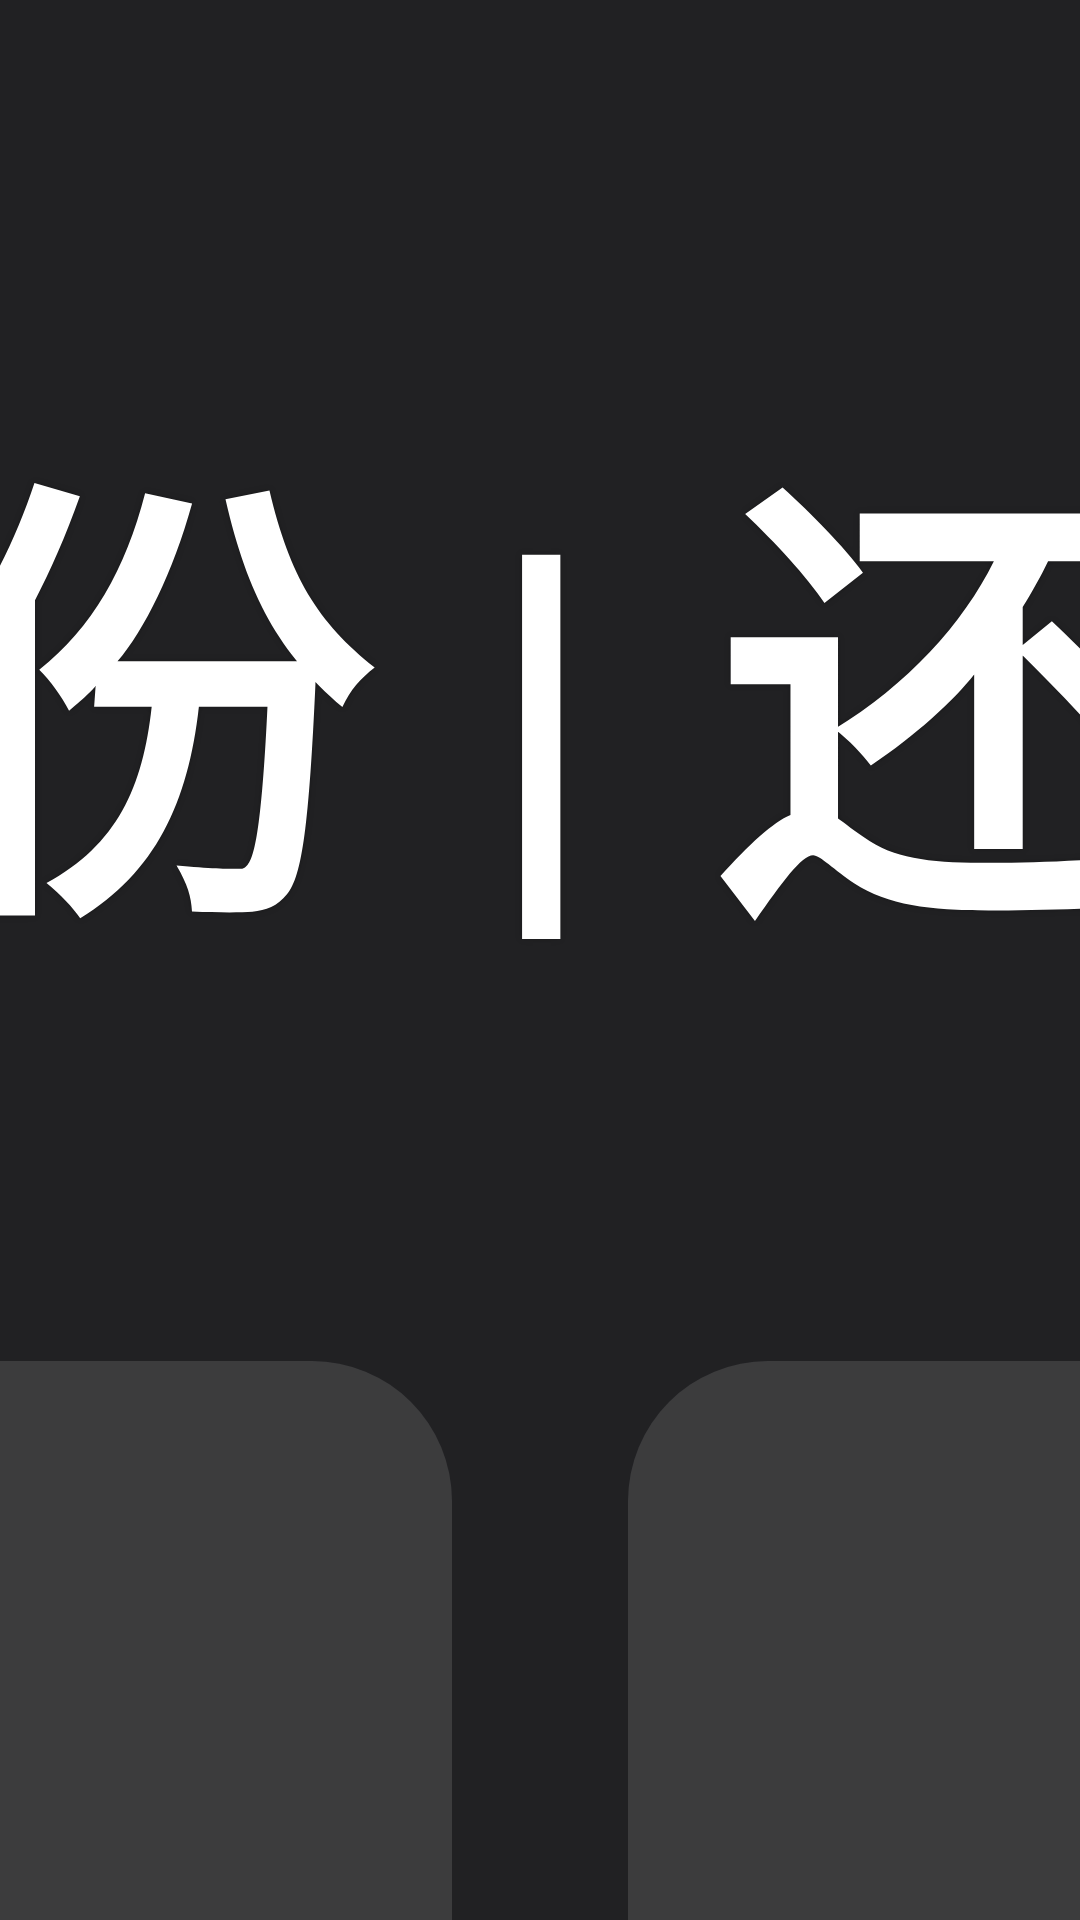

Produce the Android XML layout that renders to this screen, including the resource entries it uses.
<!-- AndroidManifest.xml: application theme AppTheme.NoActionBar -->
<!-- res/layout/dialog_backup.xml -->
<?xml version="1.0" encoding="utf-8"?>
<FrameLayout xmlns:android="http://schemas.android.com/apk/res/android"
    xmlns:app="http://schemas.android.com/apk/res-auto"
    xmlns:tools="http://schemas.android.com/tools"
    android:layout_width="match_parent"
    android:layout_height="match_parent">

    <androidx.constraintlayout.widget.ConstraintLayout
        android:layout_width="@dimen/vs_480"
        android:layout_height="wrap_content"
        android:layout_gravity="center"
        android:background="@drawable/shape_danmu_setting_bg">

        <TextView
            android:id="@+id/title"
            android:layout_width="wrap_content"
            android:layout_height="wrap_content"
            android:lineSpacingExtra="@dimen/ts_40"
            android:lineSpacingMultiplier="0"
            android:padding="@dimen/vs_20"
            android:shadowColor="@color/color_000000_30"
            android:shadowDx="0"
            android:shadowDy="0"
            android:shadowRadius="5"
            android:singleLine="true"
            android:text="备份 | 还原"
            android:textColor="@color/dialog_text_primary"
            android:textSize="@dimen/ts_26"
            android:textStyle="bold"
            app:layout_constraintLeft_toLeftOf="parent"
            app:layout_constraintRight_toRightOf="parent"
            app:layout_constraintTop_toTopOf="parent"
            tools:text="备份 | 还原" />

        <LinearLayout
            android:id="@+id/backup_buttons"
            android:layout_width="match_parent"
            android:layout_height="wrap_content"
            android:orientation="horizontal"
            android:paddingLeft="@dimen/vs_30"
            android:paddingRight="@dimen/vs_30"
            app:layout_constraintTop_toBottomOf="@id/title">

            <TextView
                android:id="@+id/backupNow"
                android:layout_width="wrap_content"
                android:layout_height="wrap_content"
                android:layout_gravity="center"
                android:layout_marginEnd="@dimen/vs_5"
                android:layout_marginRight="@dimen/vs_5"
                android:layout_weight="1"
                android:background="@drawable/button_danmu_setting"
                android:focusable="true"
                android:gravity="center"
                android:padding="@dimen/vs_10"
                android:text="立即备份"
                android:textColor="@color/atv_btn_text"
                android:textSize="@dimen/ts_22" />

            <TextView
                android:id="@+id/storagePermission"
                android:layout_width="wrap_content"
                android:layout_height="wrap_content"
                android:layout_gravity="center"
                android:layout_marginStart="@dimen/vs_5"
                android:layout_marginLeft="@dimen/vs_5"
                android:layout_weight="1"
                android:background="@drawable/button_danmu_setting"
                android:focusable="true"
                android:gravity="center"
                android:padding="@dimen/vs_10"
                android:text="存储权限"
                android:textColor="@color/atv_btn_text"
                android:textSize="@dimen/ts_22" />
        </LinearLayout>

        <TextView
            android:id="@+id/restore_tip"
            android:layout_width="wrap_content"
            android:layout_height="wrap_content"
            android:lineSpacingExtra="@dimen/ts_40"
            android:lineSpacingMultiplier="0"
            android:padding="@dimen/vs_20"
            android:shadowColor="@color/color_000000_30"
            android:shadowDx="0"
            android:shadowDy="0"
            android:shadowRadius="5"
            android:singleLine="true"
            android:text="点击下方按钮操作"
            android:textColor="@color/dialog_text_primary"
            android:textSize="@dimen/ts_26"
            android:textStyle="bold"
            app:layout_constraintLeft_toLeftOf="parent"
            app:layout_constraintRight_toRightOf="parent"
            app:layout_constraintTop_toBottomOf="@id/backup_buttons"
            tools:text="点击下方按钮操作" />

        <com.owen.tvrecyclerview.widget.TvRecyclerView
            android:id="@+id/list"
            android:layout_width="match_parent"
            android:layout_height="@dimen/vs_200"
            android:orientation="vertical"
            android:paddingLeft="@dimen/vs_30"
            android:paddingRight="@dimen/vs_30"
            app:layout_constrainedHeight="true"
            app:layout_constraintHeight_max="@dimen/vs_480"
            app:layout_constraintLeft_toLeftOf="parent"
            app:layout_constraintRight_toRightOf="parent"
            app:layout_constraintTop_toBottomOf="@+id/restore_tip"
            app:tv_layoutManager="V7LinearLayoutManager"
            app:tv_selectedItemIsCentered="true"
            app:tv_verticalSpacingWithMargins="@dimen/vs_10" />

        <View
            android:layout_width="match_parent"
            android:layout_height="@dimen/vs_30"
            app:layout_constraintLeft_toLeftOf="parent"
            app:layout_constraintRight_toRightOf="parent"
            app:layout_constraintTop_toBottomOf="@+id/list" />
    </androidx.constraintlayout.widget.ConstraintLayout>
</FrameLayout>
<!-- resources referenced by this layout -->
<resources>
  <color name="color_000000_30">#48000000</color>
  <color name="dialog_text_primary">#FFFFFFFF</color>
  <dimen name="ts_22">22mm</dimen>
  <dimen name="ts_26">26mm</dimen>
  <dimen name="ts_40">40mm</dimen>
  <dimen name="vs_10">10mm</dimen>
  <dimen name="vs_20">20mm</dimen>
  <dimen name="vs_200">200mm</dimen>
  <dimen name="vs_30">30mm</dimen>
  <dimen name="vs_480">480mm</dimen>
  <dimen name="vs_5">5mm</dimen>
  <!-- drawable button_danmu_setting (drawable) -->
  <?xml version="1.0" encoding="utf-8"?>
  <selector xmlns:android="http://schemas.android.com/apk/res/android">
      <item android:state_focused="true">
          <shape android:shape="rectangle">
              <corners android:radius="@dimen/atv_radius_button" />
              <solid android:color="#FFFFFFFF" />
          </shape>
      </item>
      <item android:state_pressed="true">
          <shape android:shape="rectangle">
              <corners android:radius="@dimen/atv_radius_button" />
              <solid android:color="#4DFFFFFF" />
          </shape>
      </item>
      <item>
          <shape android:shape="rectangle">
              <corners android:radius="@dimen/atv_radius_button" />
              <solid android:color="#1FFFFFFF" />
          </shape>
      </item>
  </selector>
  <!-- drawable shape_danmu_setting_bg (drawable) -->
  <?xml version="1.0" encoding="utf-8"?>
  <shape xmlns:android="http://schemas.android.com/apk/res/android" android:shape="rectangle">
      <corners android:radius="@dimen/atv_radius_panel" />
      <solid android:color="@color/atv_panel_bg" />
  </shape>
  <style name="AppTheme.NoActionBar" parent="AppTheme">
          <item name="android:windowActionBar">false</item>
          <item name="android:windowNoTitle">true</item>
          <item name="windowActionBar">false</item>
          <item name="android:windowFullscreen">true</item>//全屏即无通知栏
          <item name="android:windowContentOverlay">@null</item>//是否有遮盖
          <item name="windowNoTitle">true</item>
          <item name="android:keepScreenOn">true</item>
          
          <item name="android:windowBackground">@android:color/transparent</item>
      </style>
  <dimen name="atv_radius_button">8mm</dimen>
  <dimen name="atv_radius_panel">18mm</dimen>
  <color name="atv_panel_bg">#F2161618</color>
  <style name="AppTheme" parent="Theme.AppCompat.NoActionBar">
          
          <item name="colorPrimary">@color/atv_surface</item>
          <item name="colorPrimaryDark">@color/atv_bg</item>
          <item name="colorAccent">@color/atv_accent</item>
          <item name="android:windowBackground">@drawable/bg_atv</item>
          <item name="android:textColorPrimary">@color/atv_text_primary</item>
          <item name="android:textColorSecondary">@color/atv_text_secondary</item>
      </style>
  <color name="atv_surface">#FF1C1C1E</color>
  <color name="atv_bg">#FF000000</color>
  <color name="atv_accent">#FF0A84FF</color>
  <!-- drawable bg_atv (drawable) -->
  <?xml version="1.0" encoding="utf-8"?>
  <layer-list xmlns:android="http://schemas.android.com/apk/res/android">
      <item>
          <shape android:shape="rectangle">
              <solid android:color="@color/atv_bg" />
          </shape>
      </item>
      <item>
          <shape android:shape="rectangle">
              <gradient
                  android:angle="270"
                  android:startColor="#FF141418"
                  android:centerColor="#FF0A0A0C"
                  android:endColor="@color/atv_bg"
                  android:type="linear" />
          </shape>
      </item>
  </layer-list>
  <color name="atv_text_primary">#FFFFFFFF</color>
  <color name="atv_text_secondary">#99FFFFFF</color>
</resources>
